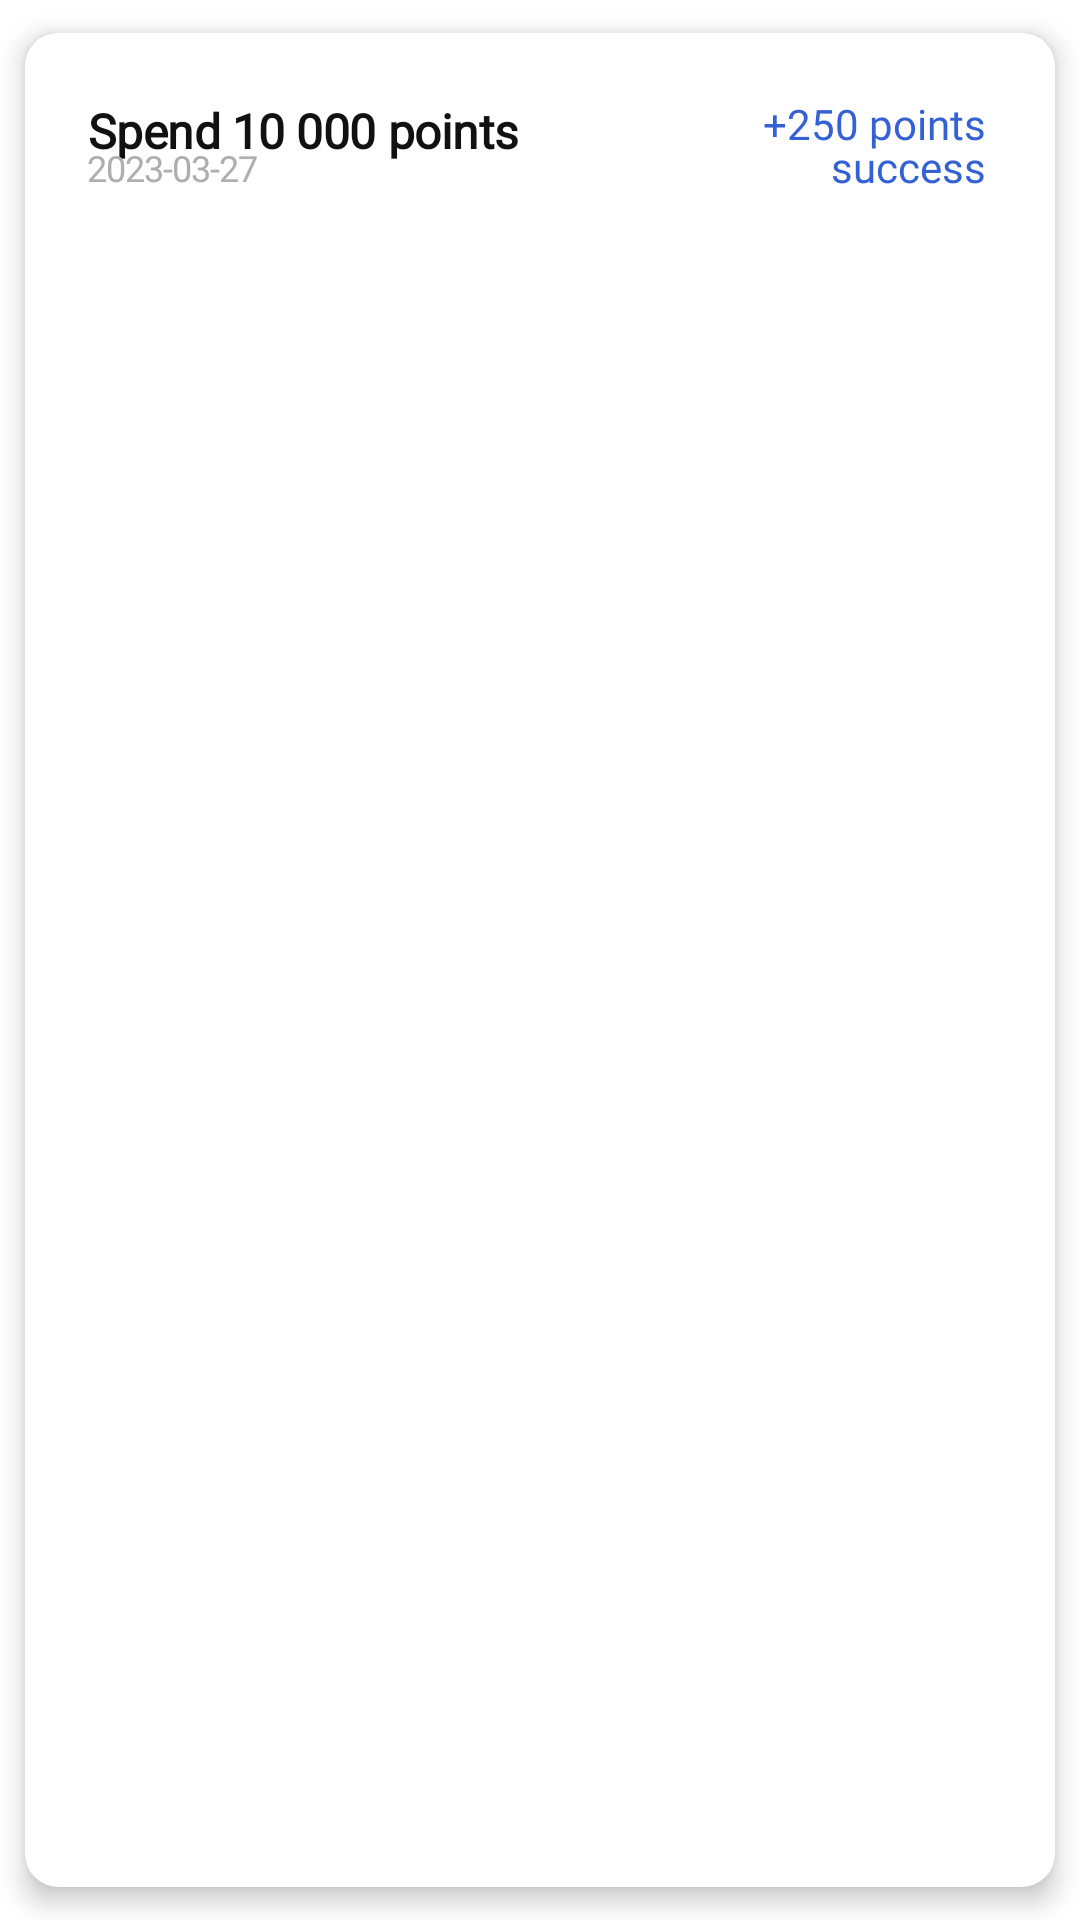

The Android layout XML behind this screen, and the referenced resources:
<!-- AndroidManifest.xml: application theme HungryStudents -->
<!-- res/layout/transaction_item_card.xml -->
<androidx.cardview.widget.CardView
    xmlns:app="http://schemas.android.com/apk/res-auto"
    xmlns:android="http://schemas.android.com/apk/res/android"
    android:layout_width="match_parent"
    android:layout_height="wrap_content"
    android:layout_marginBottom="-13dp"
    app:cardCornerRadius="11dp"
    app:cardElevation="5dp"

    app:cardUseCompatPadding="true"
    >

    <LinearLayout

        android:layout_width="match_parent"
        android:orientation="horizontal"
        android:background="@drawable/objective_item_card_background"
        android:layout_height="75dp">

        <LinearLayout
            android:layout_width="match_parent"
            android:layout_height="wrap_content"
            android:layout_weight="1.8"
            android:layout_marginStart="10dp"
            android:layout_gravity="center_vertical"
            android:orientation="vertical">


            <TextView
                android:id="@+id/transactionTitleTextView"
                android:layout_width="wrap_content"
                android:layout_height="wrap_content"
                android:layout_marginEnd="30dp"
                android:ellipsize="end"
                android:fontFamily="@font/poppins_semibold"
                android:textFontWeight="600"
                android:letterSpacing="-0.01"
                android:maxLines="1"
                android:text="Spend 10 000 points"
                android:textAlignment="textStart"
                android:textColor="@color/dark_black"
                android:textSize="16sp" />

            <TextView
                android:id="@+id/transactionDateTextView"
                android:layout_width="wrap_content"
                android:layout_height="wrap_content"
                android:layout_marginTop="-7dp"
                android:layout_marginEnd="20dp"
                android:layout_weight="1"
                android:lineHeight="14dp"
                android:ellipsize="end"
                android:layout_gravity="center_vertical"
                android:fontFamily="@font/poppins"
                android:letterSpacing="-0.03"
                android:maxLines="2"
                android:text="2023-03-27"
                android:inputType="date"
                android:textColor="@color/input_text"
                android:textSize="12sp" />




        </LinearLayout>

        <LinearLayout
            android:layout_width="match_parent"
            android:gravity="center"
            android:layout_height="match_parent"
            android:orientation="vertical"
            android:paddingRight="-8dp"
            android:layout_weight="3">

            <TextView
                android:id="@+id/transactionPointsTextView"
                android:layout_width="match_parent"
                android:layout_height="wrap_content"
                android:layout_marginEnd="20dp"
                android:gravity="end"

                android:ellipsize="end"
                android:layout_gravity="center_vertical"
                android:fontFamily="@font/poppins_semibold"

                android:text="+250 points"
                android:textColor="@color/primary_blue"
                android:textSize="14sp" />

            <TextView
                android:id="@+id/transactionStatusTextView"
                android:layout_width="match_parent"
                android:layout_height="wrap_content"
                android:layout_marginEnd="20dp"
                android:gravity="end"
                android:layout_marginTop="-5dp"


                android:layout_gravity="center_vertical"
                android:fontFamily="@font/poppins_semibold"

                android:text="success"
                android:textColor="@color/primary_blue"
                android:textSize="14sp" />

        </LinearLayout>



    </LinearLayout>


</androidx.cardview.widget.CardView>
<!-- resources referenced by this layout -->
<resources>
  <color name="dark_black">#111111</color>
  <color name="input_text">#AEAEAE</color>
  <color name="primary_blue">#3461D4</color>
  <!-- drawable objective_item_card_background (drawable) -->
  <?xml version="1.0" encoding="utf-8"?>
  <shape xmlns:android="http://schemas.android.com/apk/res/android">
      <corners android:radius="11dp" />
      <solid android:color="@color/white"/>
      <padding android:right="11dp" android:left="11dp" android:top="11dp" android:bottom="11dp"/>
  
  
  </shape>
  <style name="HungryStudents" parent="Theme.MaterialComponents.Light.NoActionBar">
  
          <item name="colorPrimary">@color/primary_blue</item>
          
          <item name="android:statusBarColor">@color/white</item>
          <item name="android:windowLightStatusBar">true</item>
  
      </style>
  <color name="white">#FFFFFFFF</color>
</resources>
